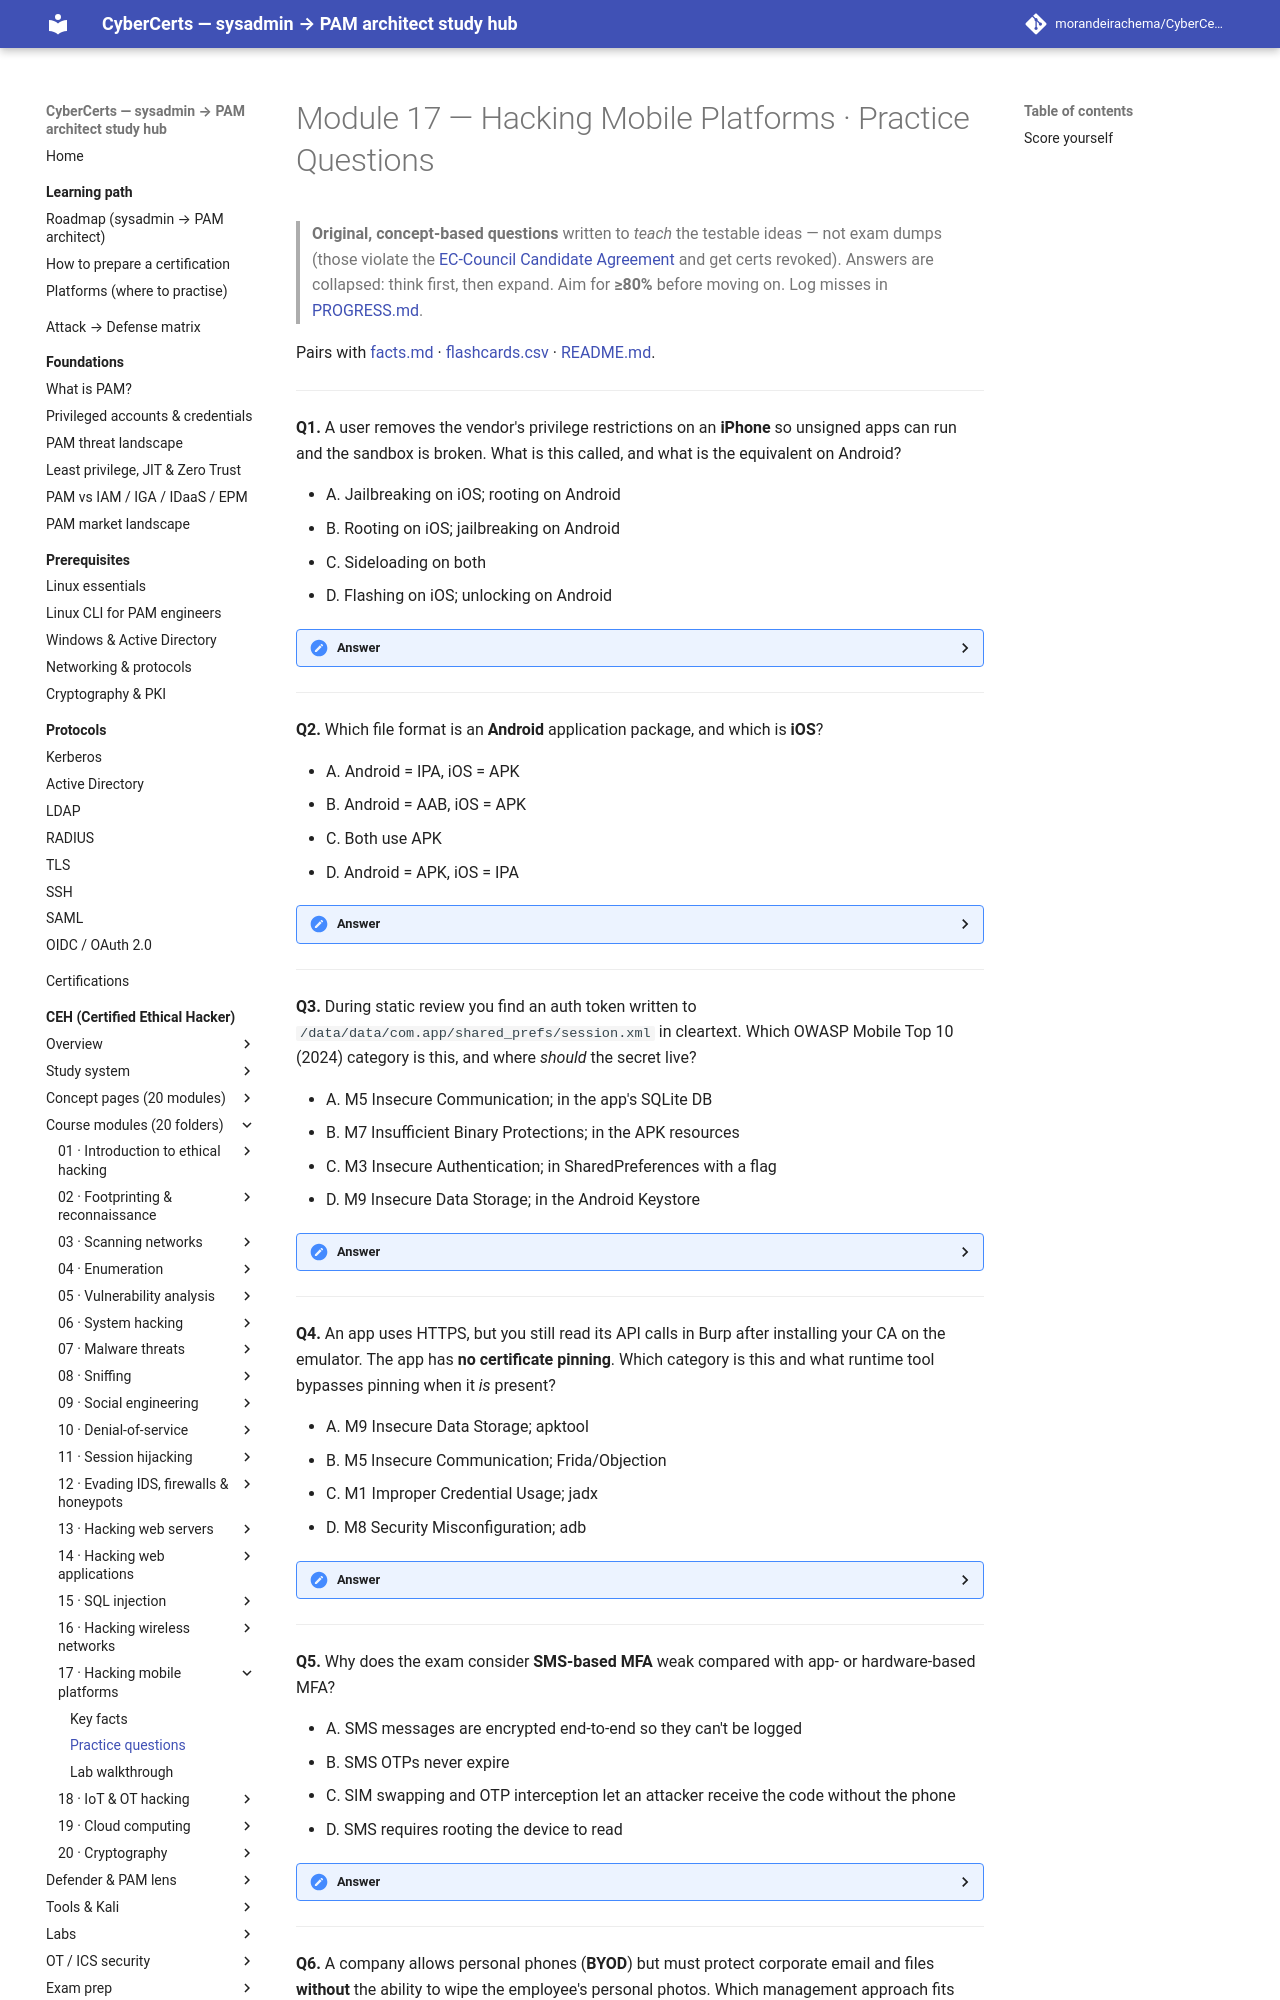

repository: morandeirachema/CyberCerts · page: certs/ceh/modules/17-hacking-mobile-platforms/practice-questions/index.html · generator: mkdocs

# Module 17 — Hacking Mobile Platforms · Practice Questions

> **Original, concept-based questions** written to *teach* the testable ideas — not exam dumps (those violate the [EC-Council Candidate Agreement](https://www.eccouncil.org/) and get certs revoked). Answers are collapsed: think first, then expand. Aim for **≥80%** before moving on. Log misses in [PROGRESS.md](../../PROGRESS.md).

Pairs with [facts.md](facts.md) · [flashcards.csv](flashcards.csv) · [README.md](README.md).

---

**Q1.** A user removes the vendor's privilege restrictions on an **iPhone** so unsigned apps can run and the sandbox is broken. What is this called, and what is the equivalent on Android?

- A. Jailbreaking on iOS; rooting on Android
- B. Rooting on iOS; jailbreaking on Android
- C. Sideloading on both
- D. Flashing on iOS; unlocking on Android

<details><summary>Answer</summary>

**A. Jailbreaking (iOS); rooting (Android).** Both defeat the same trust model — they break the app sandbox, disable code-signing/verified boot, and expose Keychain/Keystore material. **Exam tell:** *Jailbreak = iOS, Root = Android.* Because the whole OS trust model is gone, **MDM blocks compromised devices** from corporate data.
</details>

---

**Q2.** Which file format is an **Android** application package, and which is **iOS**?

- A. Android = IPA, iOS = APK
- B. Android = AAB, iOS = APK
- C. Both use APK
- D. Android = APK, iOS = IPA

<details><summary>Answer</summary>

**D. Android = APK (or AAB), iOS = IPA.** Android additionally permits **sideloading** (installing packages from outside the official store), which is the main malware-delivery path; iOS heavily restricts sideloading and requires App Store review. Don't swap the extensions.
</details>

---

**Q3.** During static review you find an auth token written to `/data/data/com.app/shared_prefs/session.xml` in cleartext. Which OWASP Mobile Top 10 (2024) category is this, and where *should* the secret live?

- A. M5 Insecure Communication; in the app's SQLite DB
- B. M7 Insufficient Binary Protections; in the APK resources
- C. M3 Insecure Authentication; in SharedPreferences with a flag
- D. M9 Insecure Data Storage; in the Android Keystore

<details><summary>Answer</summary>

**D. M9 Insecure Data Storage; Android Keystore (Keychain on iOS).** SharedPreferences, plist, SQLite, and logs are all cleartext-readable once you have the file — none is a secret store. The correct home is the hardware-backed **Keystore/Keychain**. Insecure Data Storage is the perennial top mobile flaw.
</details>

---

**Q4.** An app uses HTTPS, but you still read its API calls in Burp after installing your CA on the emulator. The app has **no certificate pinning**. Which category is this and what runtime tool bypasses pinning when it *is* present?

- A. M9 Insecure Data Storage; apktool
- B. M5 Insecure Communication; Frida/Objection
- C. M1 Improper Credential Usage; jadx
- D. M8 Security Misconfiguration; adb

<details><summary>Answer</summary>

**B. M5 Insecure Communication; Frida/Objection.** No pinning means a trusted CA is enough to MITM. When pinning *is* implemented, **Objection** (`android sslpinning disable`) or a **Frida** script hooks the pinning check at runtime so traffic can be read. Know **both** sides: pinning defeats casual MITM, Frida/Objection defeats pinning.
</details>

---

**Q5.** Why does the exam consider **SMS-based MFA** weak compared with app- or hardware-based MFA?

- A. SMS messages are encrypted end-to-end so they can't be logged
- B. SMS OTPs never expire
- C. SIM swapping and OTP interception let an attacker receive the code without the phone
- D. SMS requires rooting the device to read

<details><summary>Answer</summary>

**C.** **SIM swapping** (porting the victim's number) and **OTP interception / smishing** let an attacker receive the one-time code without possessing the device. That's why the exam wants **app-based (TOTP/push)** or, best, **phishing-resistant FIDO2 / passkeys** as the stronger answer.
</details>

---

**Q6.** A company allows personal phones (**BYOD**) but must protect corporate email and files **without** the ability to wipe the employee's personal photos. Which management approach fits best?
